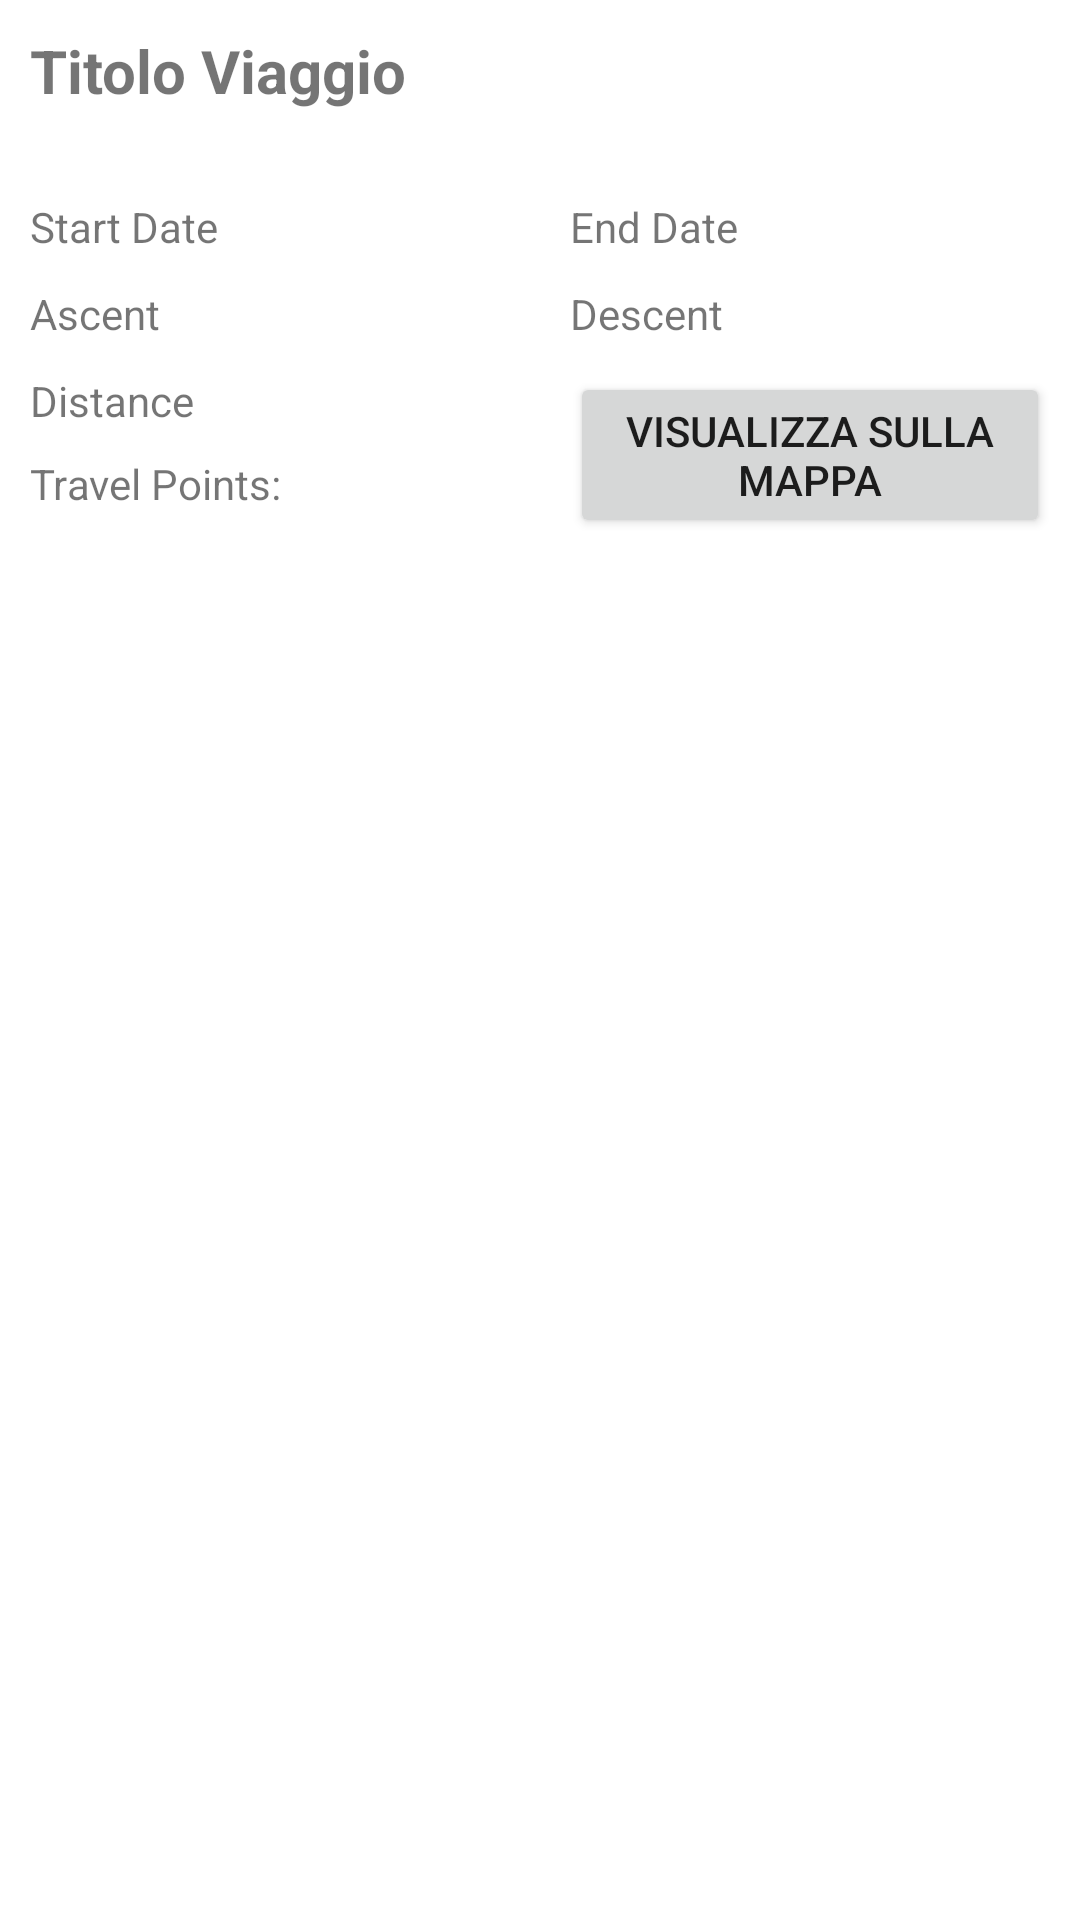

Write the Android layout XML for this screen, with the resource values it uses.
<!-- AndroidManifest.xml: application theme Theme.TravelCompanion -->
<!-- res/layout/fragment_trip_details.xml -->
<androidx.core.widget.NestedScrollView
    xmlns:android="http://schemas.android.com/apk/res/android"
    xmlns:app="http://schemas.android.com/apk/res-auto"
    android:layout_width="match_parent"
    android:layout_height="match_parent">

        <androidx.constraintlayout.widget.ConstraintLayout
            android:layout_width="match_parent"
            android:layout_height="wrap_content">

                
                <TextView
                    android:id="@+id/tvTripTitle"
                    android:layout_width="0dp"
                    android:layout_height="wrap_content"
                    android:layout_margin="10dp"
                    android:text="Titolo Viaggio"
                    android:textSize="20sp"
                    android:textStyle="bold"
                    app:layout_constraintTop_toTopOf="parent"
                    app:layout_constraintStart_toStartOf="parent"
                    app:layout_constraintEnd_toEndOf="parent" />

                
                <TextView
                    android:id="@+id/tvTripNotes"
                    android:layout_width="0dp"
                    android:layout_height="wrap_content"
                    android:layout_marginHorizontal="10dp"
                    app:layout_constraintTop_toBottomOf="@id/tvTripTitle"
                    app:layout_constraintStart_toStartOf="parent"
                    app:layout_constraintEnd_toEndOf="parent" />

                
                <TextView
                    android:id="@+id/tvTripStartDate"
                    android:layout_width="0dp"
                    android:layout_height="wrap_content"
                    android:layout_margin="10dp"
                    android:text="Start Date"
                    app:layout_constraintTop_toBottomOf="@id/tvTripNotes"
                    app:layout_constraintStart_toStartOf="parent"
                    app:layout_constraintEnd_toStartOf="@id/tvTripEndDate"
                    app:layout_constraintHorizontal_weight="1" />

                <TextView
                    android:id="@+id/tvTripEndDate"
                    android:layout_width="0dp"
                    android:layout_height="wrap_content"
                    android:layout_margin="10dp"
                    android:text="End Date"
                    app:layout_constraintTop_toBottomOf="@id/tvTripNotes"
                    app:layout_constraintStart_toEndOf="@id/tvTripStartDate"
                    app:layout_constraintEnd_toEndOf="parent"
                    app:layout_constraintHorizontal_weight="1" />

                
                <TextView
                    android:id="@+id/tvTripAscent"
                    android:layout_width="0dp"
                    android:layout_height="wrap_content"
                    android:layout_margin="10dp"
                    android:text="Ascent"
                    app:layout_constraintTop_toBottomOf="@id/tvTripStartDate"
                    app:layout_constraintStart_toStartOf="parent"
                    app:layout_constraintEnd_toStartOf="@id/tvTripDescent"
                    app:layout_constraintHorizontal_weight="1" />

                <TextView
                    android:id="@+id/tvTripDescent"
                    android:layout_width="0dp"
                    android:layout_height="wrap_content"
                    android:layout_margin="10dp"
                    android:text="Descent"
                    app:layout_constraintTop_toBottomOf="@id/tvTripEndDate"
                    app:layout_constraintStart_toEndOf="@id/tvTripAscent"
                    app:layout_constraintEnd_toEndOf="parent"
                    app:layout_constraintHorizontal_weight="1" />

                
                <TextView
                    android:id="@+id/tvTripDistance"
                    android:layout_width="0dp"
                    android:layout_height="wrap_content"
                    android:layout_margin="10dp"
                    android:text="Distance"
                    app:layout_constraintTop_toBottomOf="@id/tvTripAscent"
                    app:layout_constraintStart_toStartOf="parent"
                    app:layout_constraintEnd_toStartOf="@id/btnViewOnMap"
                    app:layout_constraintHorizontal_weight="1" />

                <Button
                    android:id="@+id/btnViewOnMap"
                    android:layout_width="0dp"
                    android:layout_height="wrap_content"
                    android:layout_margin="10dp"
                    android:text="visualizza sulla mappa"
                    app:layout_constraintTop_toBottomOf="@id/tvTripDescent"
                    app:layout_constraintStart_toEndOf="@id/tvTripDistance"
                    app:layout_constraintEnd_toEndOf="parent"
                    app:layout_constraintHorizontal_weight="1" />

                
                <androidx.constraintlayout.widget.ConstraintLayout
                    android:id="@+id/headerLayout"
                    android:layout_width="0dp"
                    android:layout_height="wrap_content"
                    android:layout_margin="10dp"
                    app:layout_constraintTop_toBottomOf="@id/btnViewOnMap"
                    app:layout_constraintStart_toStartOf="parent"
                    app:layout_constraintEnd_toEndOf="parent" />

                
                <TextView
                    android:id="@+id/textView"
                    android:layout_width="0dp"
                    android:layout_height="wrap_content"
                    android:layout_margin="10dp"
                    android:text="@string/travel_points"
                    app:layout_constraintBottom_toBottomOf="@+id/btnViewOnMap"
                    app:layout_constraintEnd_toStartOf="@+id/btnViewOnMap"
                    app:layout_constraintStart_toStartOf="parent"
                    app:layout_constraintTop_toBottomOf="@+id/tvTripDistance" />

                
                <androidx.recyclerview.widget.RecyclerView
                    android:id="@+id/rvTravelPoints"
                    android:layout_width="0dp"
                    android:layout_height="wrap_content"
                    android:layout_margin="10dp"
                    app:layout_constraintBottom_toBottomOf="parent"
                    app:layout_constraintEnd_toEndOf="parent"
                    app:layout_constraintStart_toStartOf="parent"
                    app:layout_constraintTop_toBottomOf="@+id/headerLayout" />

        </androidx.constraintlayout.widget.ConstraintLayout>
</androidx.core.widget.NestedScrollView>
<!-- resources referenced by this layout -->
<resources>
  <string name="travel_points">Travel Points: </string>
  <style name="Theme.TravelCompanion" parent="Base.Theme.TravelCompanion" />
  <style name="Base.Theme.TravelCompanion" parent="Theme.MaterialComponents.DayNight.NoActionBar">
          
          <item name="colorPrimary">@color/purple</item>
          <item name="colorPrimaryVariant">@color/nightPurple</item>
          <item name="colorOnPrimary">@android:color/white</item>
  
          
          <item name="colorControlNormal">@android:color/white</item>
  
          
          <item name="toolbarStyle">@style/CustomToolbar</item>
      </style>
  <color name="purple">#BA68C8</color>
  <color name="nightPurple">#A57E57C2</color>
  <style name="CustomToolbar" parent="Widget.AppCompat.Toolbar">
          <item name="android:background">@color/purple</item>
          <item name="titleTextColor">@android:color/white</item>
          <item name="navigationIconTint">@android:color/white</item>
      </style>
</resources>
